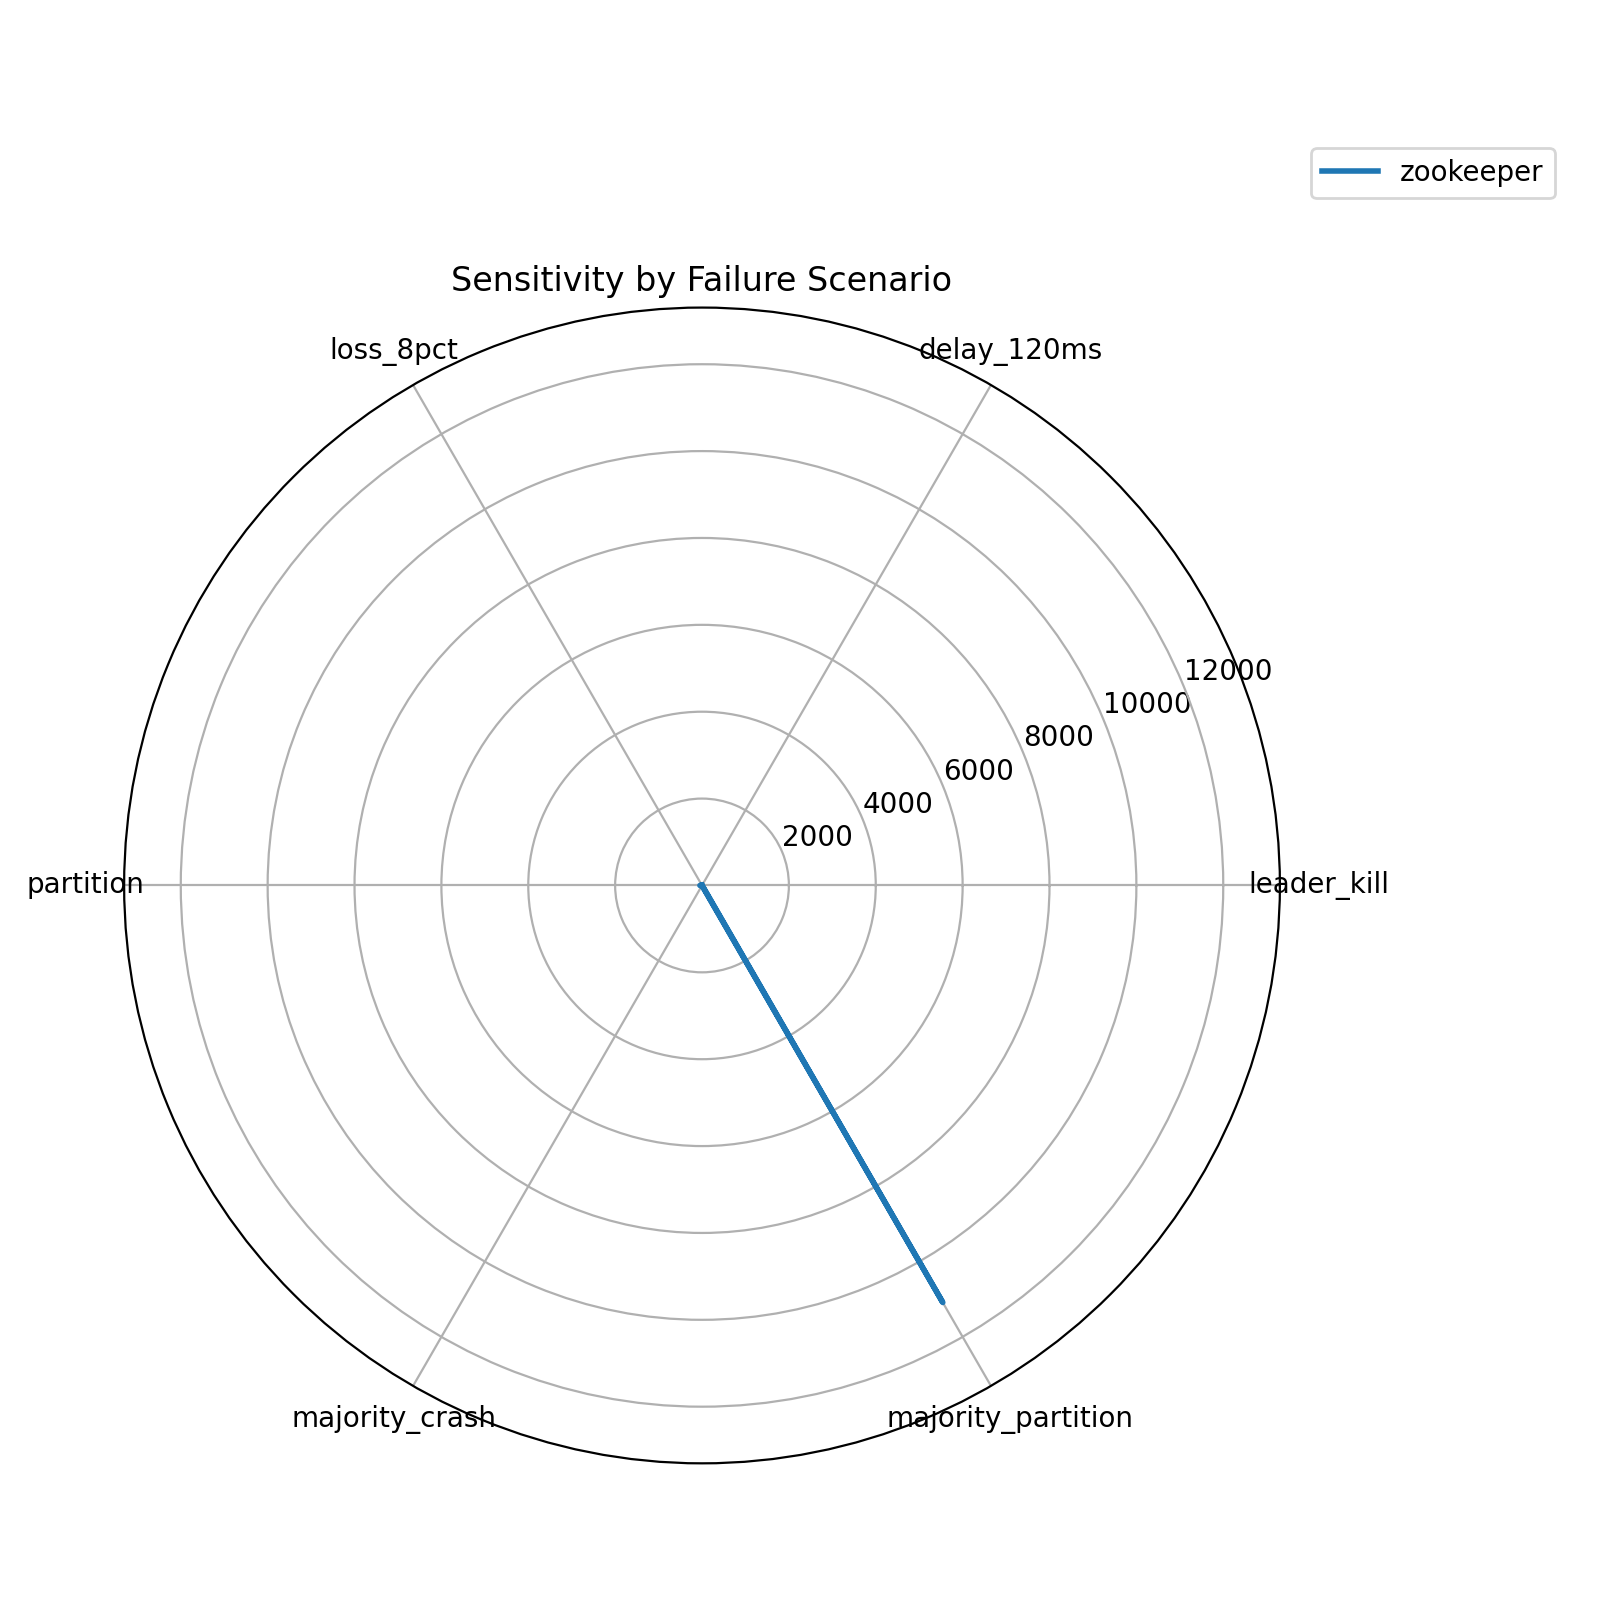

The data file committed next to this chart (first rows):
system, leader_kill, delay_120ms, loss_8pct, partition, majority_crash, majority_partition
zookeeper, 4.911, 8.24, 16.74, 48.9, 2.324, 11087
